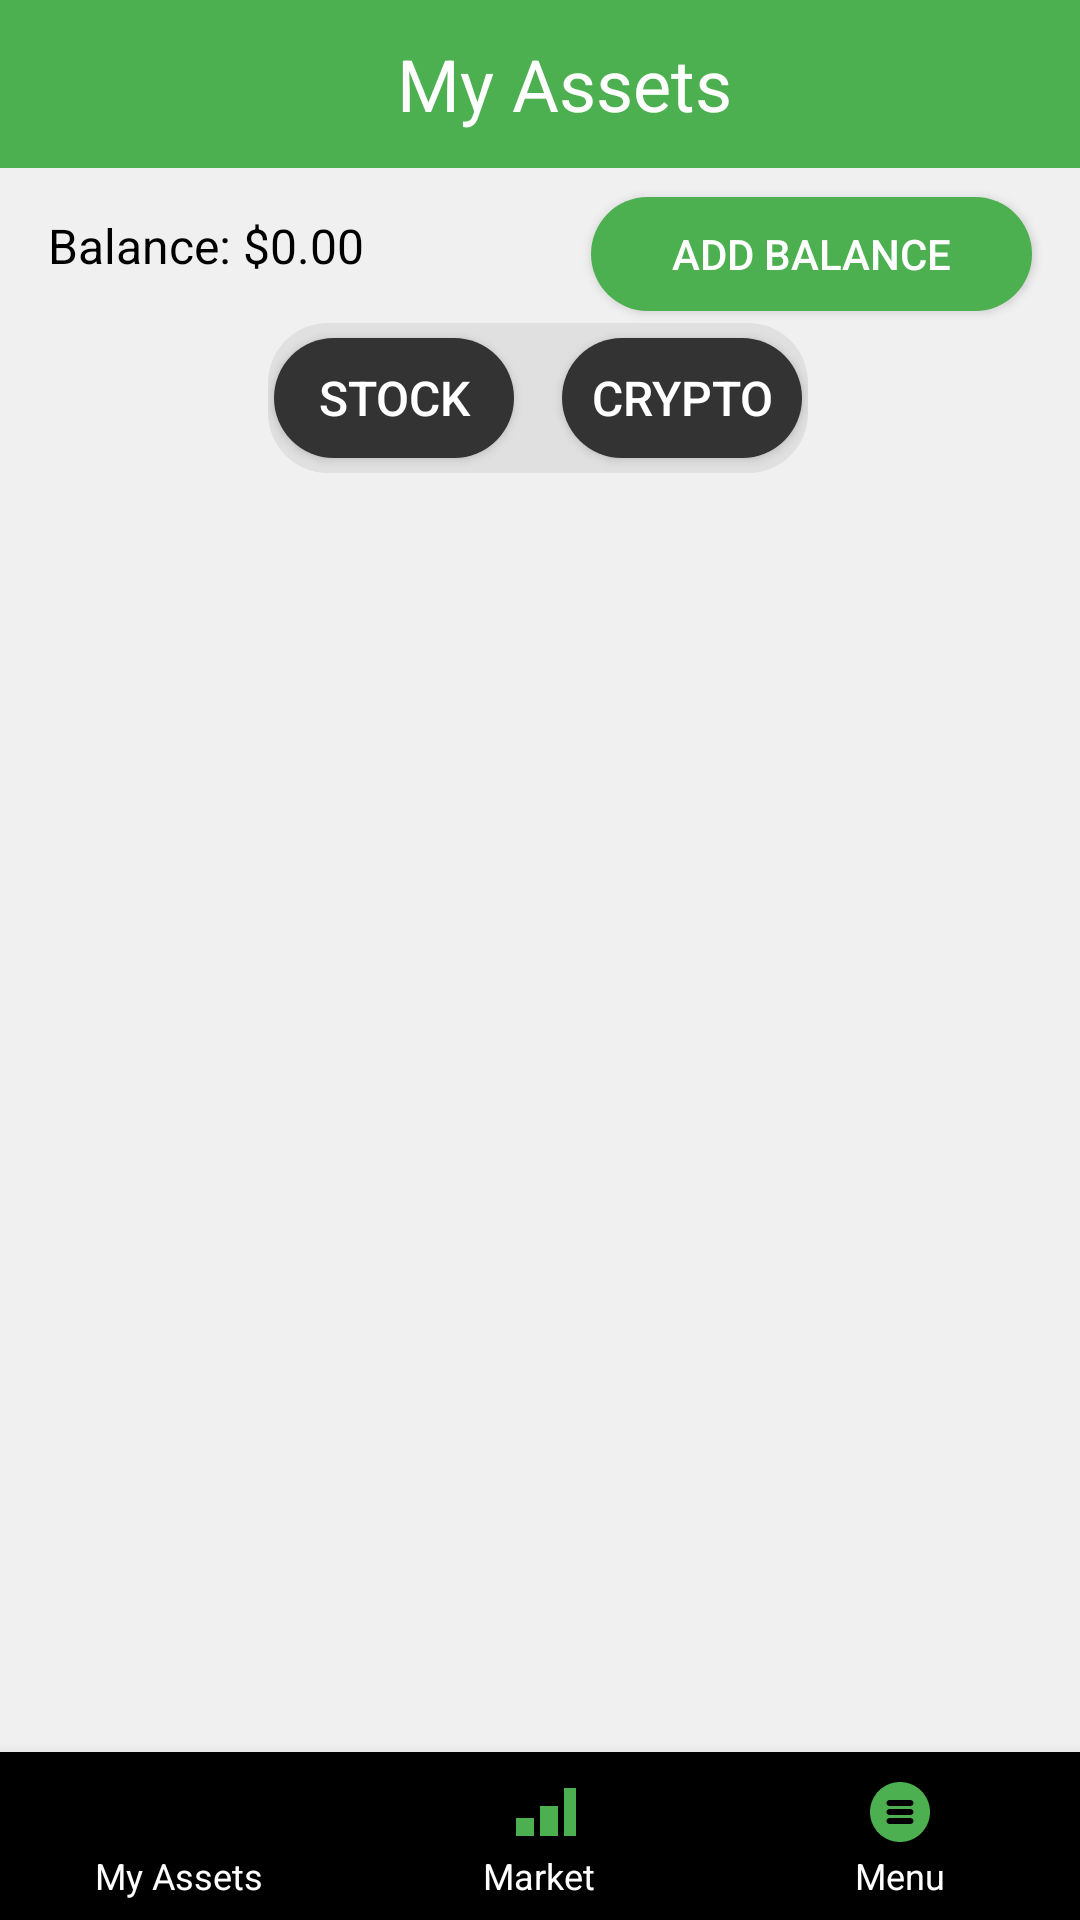

Android layout source for this screen:
<!-- AndroidManifest.xml: application theme Theme.AppCompat.Light.NoActionBar -->
<!-- res/layout/activity_my_assets.xml -->
<androidx.constraintlayout.widget.ConstraintLayout
    xmlns:android="http://schemas.android.com/apk/res/android"
    xmlns:app="http://schemas.android.com/apk/res-auto"
    xmlns:tools="http://schemas.android.com/tools"
    android:id="@+id/myAssetsLayout"
    android:layout_width="match_parent"
    android:layout_height="match_parent"
    android:background="@color/backgroundLight"
    tools:context=".MyAssetsActivity">

    <com.google.android.material.appbar.MaterialToolbar
        android:id="@+id/assetsToolbar"
        android:layout_width="0dp"
        android:layout_height="wrap_content"
        android:background="@color/activeIconColor"
        android:minHeight="?attr/actionBarSize"
        app:layout_constraintEnd_toEndOf="parent"
        app:layout_constraintStart_toStartOf="parent"
        app:layout_constraintTop_toTopOf="parent">

        <TextView
            android:id="@+id/toolbarTitle"
            android:layout_width="match_parent"
            android:layout_height="wrap_content"
            android:gravity="center"
            android:text="My Assets"
            android:textAlignment="center"
            android:textColor="@color/white"
            android:textSize="24sp" />
    </com.google.android.material.appbar.MaterialToolbar>

    <TextView
        android:id="@+id/userBalance"
        android:layout_width="wrap_content"
        android:layout_height="wrap_content"
        android:layout_marginStart="16dp"
        android:layout_marginTop="15dp"
        android:text="Balance: $0.00"
        android:textColor="@android:color/black"
        android:textSize="16sp"
        app:layout_constraintStart_toStartOf="parent"
        app:layout_constraintTop_toBottomOf="@id/assetsToolbar" />

    <Button
        android:id="@+id/addBalanceButton"
        android:layout_width="147dp"
        android:layout_height="38dp"
        android:layout_marginTop="9.5dp"
        android:layout_marginEnd="16dp"
        android:background="@drawable/btn_bg"
        android:backgroundTint="#4CAF50"
        android:paddingStart="16dp"
        android:paddingEnd="16dp"
        android:text="Add Balance"
        android:textColor="@android:color/white"
        android:textSize="14sp"
        app:layout_constraintEnd_toEndOf="parent"
        app:layout_constraintHorizontal_bias="1.0"
        app:layout_constraintStart_toEndOf="@+id/userBalance"
        app:layout_constraintTop_toBottomOf="@id/assetsToolbar" />

    <LinearLayout
        android:id="@+id/buttonContainer"
        android:layout_width="180dp"
        android:layout_height="50dp"
        android:layout_marginTop="4dp"
        android:background="@drawable/btn_bg"
        android:backgroundTint="#E0E0E0"
        android:gravity="center"
        android:orientation="horizontal"
        app:layout_constraintEnd_toEndOf="parent"
        app:layout_constraintHorizontal_bias="0.497"
        app:layout_constraintStart_toStartOf="parent"
        app:layout_constraintTop_toBottomOf="@+id/addBalanceButton">

        <Button
            android:id="@+id/buttonStock"
            android:layout_width="80dp"
            android:layout_height="40dp"
            android:layout_marginEnd="16dp"
            android:background="@drawable/btn_bg"
            android:text="STOCK"
            android:textColor="@android:color/white"
            android:textSize="16sp" />

        <Button
            android:id="@+id/buttonCrypto"
            android:layout_width="80dp"
            android:layout_height="40dp"
            android:background="@drawable/btn_bg"
            android:text="CRYPTO"
            android:textColor="@android:color/white"
            android:textSize="16sp" />
    </LinearLayout>

    <androidx.recyclerview.widget.RecyclerView
        android:id="@+id/recyclerViewAssets"
        android:layout_width="0dp"
        android:layout_height="0dp"
        android:clipToPadding="false"
        android:padding="8dp"
        app:layout_constraintBottom_toTopOf="@id/bottom_navigation"
        app:layout_constraintEnd_toEndOf="parent"
        app:layout_constraintHorizontal_bias="1.0"
        app:layout_constraintStart_toStartOf="parent"
        app:layout_constraintTop_toBottomOf="@+id/buttonContainer"
        app:layout_constraintVertical_bias="0.0" />

    <TextView
        android:id="@+id/noAssetsText"
        android:layout_width="wrap_content"
        android:layout_height="wrap_content"
        android:layout_marginTop="16dp"
        android:gravity="center"
        android:text="You don't own any assets."
        android:textColor="@android:color/holo_red_dark"
        android:textSize="16sp"
        android:visibility="gone"
        app:layout_constraintBottom_toBottomOf="@id/recyclerViewAssets"
        app:layout_constraintEnd_toEndOf="parent"
        app:layout_constraintHorizontal_bias="0.381"
        app:layout_constraintStart_toStartOf="parent"
        app:layout_constraintTop_toTopOf="@id/recyclerViewAssets"
        app:layout_constraintVertical_bias="0.127" />

    <com.google.android.material.bottomnavigation.BottomNavigationView
        android:id="@+id/bottom_navigation"
        android:layout_width="match_parent"
        android:layout_height="wrap_content"
        app:itemIconSize="24dp"
        app:itemIconTint="@color/activeIconColor"
        app:itemRippleColor="@color/activeIconColor"
        app:itemTextColor="@color/white"
        app:layout_constraintBottom_toBottomOf="parent"
        app:layout_constraintEnd_toEndOf="parent"
        app:layout_constraintStart_toStartOf="parent"
        app:menu="@menu/bottom_nav_menu" />

</androidx.constraintlayout.widget.ConstraintLayout>
<!-- resources referenced by this layout -->
<resources>
  <color name="activeIconColor">#4CAF50</color>
  <color name="backgroundLight">#F0F0F0</color>
  <color name="white">#FFFFFFFF</color>
  <!-- drawable btn_bg (drawable) -->
  <selector xmlns:android="http://schemas.android.com/apk/res/android">
      <item android:state_selected="true">
          <shape android:shape="rectangle">
              <solid android:color="#4CAF50" />
              <corners android:radius="20dp" />
          </shape>
      </item>
      <item android:state_selected="false">
          <shape android:shape="rectangle">
              <solid android:color="#333333" />
              <corners android:radius="20dp" />
          </shape>
      </item>
  </selector>
</resources>
